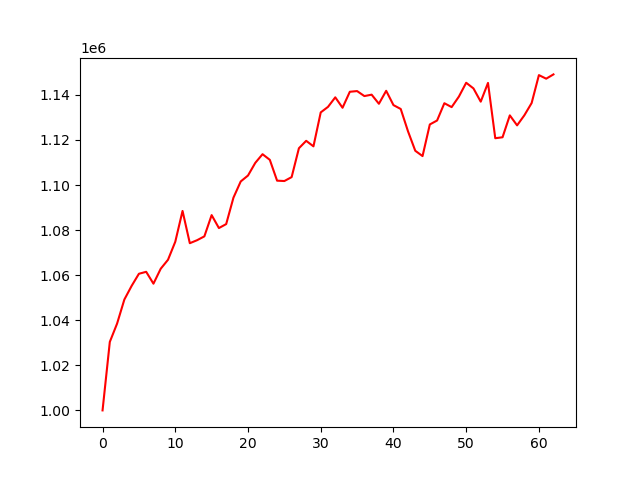

Source data for this figure (header and first rows):
account_value, date, daily_return
1000000, 2019-01-03, 
1030401, 2019-01-04, 0.0304
1038524, 2019-01-07, 0.007884
1049196, 2019-01-08, 0.01028
1055248, 2019-01-09, 0.005768
1060618, 2019-01-10, 0.005089
1061489, 2019-01-11, 0.000821
1056223, 2019-01-14, -0.004961
1062858, 2019-01-15, 0.006282
1066832, 2019-01-16, 0.003739
1074818, 2019-01-17, 0.007486
1088496, 2019-01-18, 0.01273
1074181, 2019-01-22, -0.01315
1075512, 2019-01-23, 0.00124
1077214, 2019-01-24, 0.001582
1086644, 2019-01-25, 0.008754
1080900, 2019-01-28, -0.005286
1082661, 2019-01-29, 0.001629
1094391, 2019-01-30, 0.01083
1101578, 2019-01-31, 0.006567
1104209, 2019-02-01, 0.002389
1109819, 2019-02-04, 0.005081
1113672, 2019-02-05, 0.003471
1111166, 2019-02-06, -0.00225
1101924, 2019-02-07, -0.008317
1101765, 2019-02-08, -0.0001442
1103505, 2019-02-11, 0.00158
1116310, 2019-02-12, 0.0116
1119601, 2019-02-13, 0.002949
1117155, 2019-02-14, -0.002185
1132212, 2019-02-15, 0.01348
1134666, 2019-02-19, 0.002168
1138895, 2019-02-20, 0.003727
1134270, 2019-02-21, -0.004061
1141366, 2019-02-22, 0.006256
1141674, 2019-02-25, 0.0002698
1139457, 2019-02-26, -0.001942
1140080, 2019-02-27, 0.0005464
1136044, 2019-02-28, -0.00354
1141796, 2019-03-01, 0.005064
1135452, 2019-03-04, -0.005557
1133729, 2019-03-05, -0.001518
1123830, 2019-03-06, -0.008731
1115190, 2019-03-07, -0.007688
1112831, 2019-03-08, -0.002116
1126864, 2019-03-11, 0.01261
1128621, 2019-03-12, 0.001559
1136286, 2019-03-13, 0.006791
1134557, 2019-03-14, -0.001521
1139241, 2019-03-15, 0.004128
1145365, 2019-03-18, 0.005376
1142857, 2019-03-19, -0.00219
1136977, 2019-03-20, -0.005145
1145296, 2019-03-21, 0.007317
1120756, 2019-03-22, -0.02143
1121184, 2019-03-25, 0.0003815
1130898, 2019-03-26, 0.008664
1126464, 2019-03-27, -0.003921
1130936, 2019-03-28, 0.00397
1136365, 2019-03-29, 0.0048
... 3 more rows
